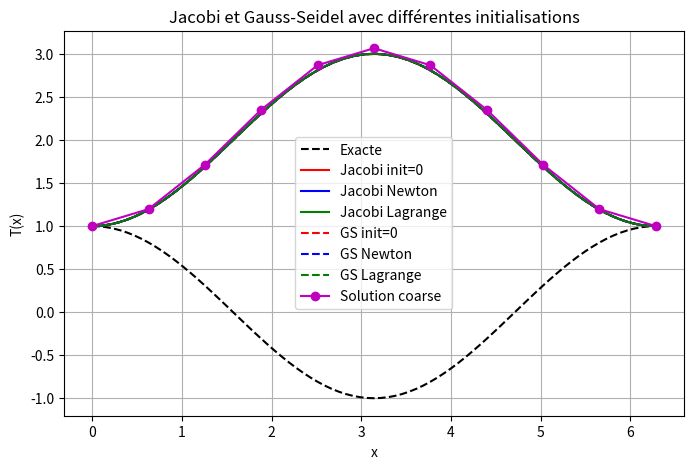

Python code for this plot:
# -*- coding: utf-8 -*-
"""
Created on Wed Nov 12 14:58:45 2025

[redacted]
"""

import numpy as np
import matplotlib.pyplot as plt

# Lagrange
# -------------------


def lagrange_interp(x_data, y_data, x_eval):
    """
    Interpolation de Lagrange (vectorisée).
    x_data, y_data: tableaux de taille n
    x_eval: tableau de points d'évaluation
    retourne P(x_eval)
    """
    x_data = np.asarray(x_data)
    y_data = np.asarray(y_data)
    x_eval = np.asarray(x_eval)
    n = len(x_data)
    P = np.zeros_like(x_eval, dtype=float)
    for i in range(n):
        # construit L_i(x) = prod_{j!=i} (x - x_j)/(x_i - x_j)
        L = np.ones_like(x_eval, dtype=float)
        xi = x_data[i]
        for j in range(n):
            if j == i:
                continue
            xj = x_data[j]
            L *= (x_eval - xj) / (xi - xj)
        P += y_data[i] * L
    return P

# Newton
# -------------------

def newton_coeff(x_data, y_data):
    """
    Calcul des coefficients a (différences divisées) pour la forme de Newton.
    a[0] = f[x0], a[1] = f[x0,x1], ...
    """
    n = len(x_data)
    a = np.copy(y_data).astype(float)
    for k in range(1, n):
        # mise à jour in-place des différences divisées
        a[k:n] = (a[k:n] - a[k-1:n-1]) / (x_data[k:n] - x_data[0:n-k])
    return a

def newton_eval(x_data, a, x_eval):
    """
    Évaluation du polynôme de Newton en x_eval via Horner généralisé.
    x_data: noeuds x0..x_{n-1}
    a: coefficients de Newton (taille n)
    x_eval: tableau de points
    """
    x_data = np.asarray(x_data)
    a = np.asarray(a)
    x_eval = np.asarray(x_eval)
    P = np.zeros_like(x_eval, dtype=float)
    n = len(a)
    for idx, x in enumerate(x_eval):
        val = a[-1]
        # Horner adapté : val = a_{k} + (x - x_k)*val
        for k in range(n-2, -1, -1):
            val = a[k] + (x - x_data[k]) * val
        P[idx] = val
    return P

# -----------

# Laplacien 1D
L = 2*np.pi
lambda_ = 1.0

def T_analytique(x): return np.cos(x)

def RHS_analytique(x): return np.cos(x)   # exemple : -u'' = cos(x) with solution cos(x) if BC consistent

def build_systeme(N):
    """
    Construction du système linéaire pour le 1D -u'' = f avec conditions de Dirichlet
    sur x in [0, L]. Maillage uniforme avec N cellules -> N+1 points.
    """
    dx = L / N
    x = np.linspace(0, L, N+1)
    A = np.zeros((N+1, N+1))
    b = np.zeros(N+1)
    # conditions de Dirichlet: valeur imposée aux noeuds 0 et N
    A[0,0] = 1.0
    b[0] = T_analytique(x[0])
    A[N,N] = 1.0
    b[N] = T_analytique(x[N])
    # intérieurs : discrétisation centrale pour -u'' = f  -> A_i = 1/dx^2 * [1 -2 1]
    coef = 1.0 / (dx*dx)
    for i in range(1, N):
        A[i,i-1] = coef
        A[i,i]   = -2.0 * coef
        A[i,i+1] = coef
        b[i] = RHS_analytique(x[i])
    return A, b, x

# Jacobi
def jacobi(A, b, T0, tol=1e-6, maxit=100000):
    """
    Méthode de Jacobi. T0 contient la condition initiale (y compris valeurs aux bords).
    Retourne la solution approchée et le nombre d'itérations effectuées.
    """
    T = T0.copy().astype(float)
    # imposer Dirichlet (au cas où)
    T[0], T[-1] = b[0], b[-1]
    Np1 = len(b)
    T_new = T.copy()
    # pré-calculer diagonales pour efficacité
    diag = np.diag(A)
    for k in range(maxit):
        # mise à jour des points intérieurs
        for i in range(1, Np1-1):
            # somme des A[i,j]*T[j] pour j != i
            s = 0.0
            # j = i-1
            s += A[i,i-1] * T[i-1]
            # j = i+1
            s += A[i,i+1] * T[i+1]
            T_new[i] = (b[i] - s) / diag[i]
        # bords restent imposés
        T_new[0], T_new[-1] = b[0], b[-1]
        # critère d'arrêt : norme max des différences
        err = np.max(np.abs(T_new - T))
        T[:] = T_new
        if err < tol:
            return T, k+1
    return T, maxit

# Gauss-Seidel
def gauss_seidel(A, b, T0, tol=1e-6, maxit=10000):
    """
    Méthode de Gauss-Seidel (mise à jour in-place).
    """
    T = T0.copy().astype(float)
    T[0], T[-1] = b[0], b[-1]
    Np1 = len(b)
    diag = np.diag(A)
    for k in range(maxit):
        T_old = T.copy()
        for i in range(1, Np1-1):
            s = A[i,i-1] * T[i-1] + A[i,i+1] * T[i+1]
            T[i] = (b[i] - s) / diag[i]
        err = np.max(np.abs(T - T_old))
        if err < tol:
            return T, k+1
    return T, maxit

# Maillage grossier et fin
N_coarse = 10
N_fine = 80

# Constructions des jeux de matrices, membres de droite et 
# maillage grossier et fin.

A_c, b_c, x_c = build_systeme(N_coarse)
A_f, b_f, x_f = build_systeme(N_fine)

# Question 3, 4 et 5
# Résolution directe sur petit maillage (coarse)
T_coarse = np.linalg.solve(A_c, b_c)

# Interpolation du coarse vers fine
# Newton
a_newt = newton_coeff(x_c, T_coarse)
T_init_newt = newton_eval(x_c, a_newt, x_f)
# Lagrange
T_init_lagr = lagrange_interp(x_c, T_coarse, x_f)

# Questions 4 et 5
# Jacobi avec départ à 0 
T_jac_zero, it_jac_zero = jacobi(A_f, b_f, np.zeros_like(b_f))
# Jacobi avec depart sur solution interpolee par Newton ou par Lagrange  
T_jac_newt, it_jac_newt = jacobi(A_f, b_f, T_init_newt)
T_jac_lagr, it_jac_lagr = jacobi(A_f, b_f, T_init_lagr)

# Gauss-Seidel avec départ à 0 
T_gs_zero, it_gs_zero = gauss_seidel(A_f, b_f, np.zeros_like(b_f))
# Gauss-Seidel avec depart sur solution interpolee par Newton ou par Lagrange 
T_gs_newt, it_gs_newt = gauss_seidel(A_f, b_f, T_init_newt)
T_gs_lagr, it_gs_lagr = gauss_seidel(A_f, b_f, T_init_lagr)

# Résultats
print(f"Jacobi init 0      : {it_jac_zero} iterations")
print(f"Jacobi Newton      : {it_jac_newt} iterations")
print(f"Jacobi Lagrange    : {it_jac_lagr} iterations")
print(f"GS init 0          : {it_gs_zero} iterations")
print(f"GS Newton          : {it_gs_newt} iterations")
print(f"GS Lagrange        : {it_gs_lagr} iterations")

# Visualisation
plt.figure(figsize=(8,5))
plt.plot(x_f, T_analytique(x_f), 'k--', label='Exacte')
plt.plot(x_f, T_jac_zero, 'r-', label='Jacobi init=0')
plt.plot(x_f, T_jac_newt, 'b-', label='Jacobi Newton')
plt.plot(x_f, T_jac_lagr, 'g-', label='Jacobi Lagrange')
plt.plot(x_f, T_gs_zero, 'r--', label='GS init=0')
plt.plot(x_f, T_gs_newt, 'b--', label='GS Newton')
plt.plot(x_f, T_gs_lagr, 'g--', label='GS Lagrange')
plt.plot(x_c, T_coarse, 'm-o', label='Solution coarse')
plt.xlabel('x')
plt.ylabel('T(x)')
plt.grid(True)
plt.legend()
plt.title('Jacobi et Gauss-Seidel avec différentes initialisations')
plt.show()
